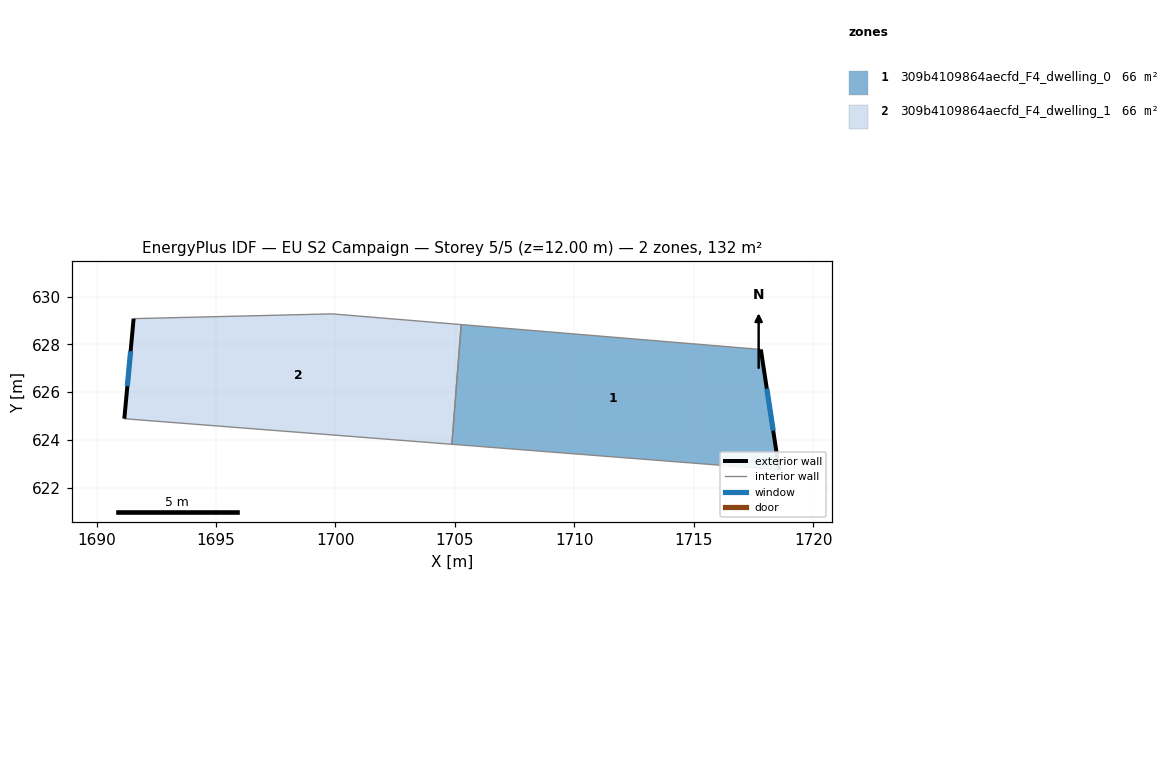
=== STOREY PLAN SPEC (per zone: floor XY polygon, exterior-wall plan segments, windows/doors) ===
zone 1: 309b4109864aecfd_F4_dwelling_0  (65.8 m²)
  floor: (1717.81, 627.78) (1718.58, 622.74) (1704.87, 623.81) (1705.26, 628.83)
  exterior wall: (1718.58, 622.74) – (1717.81, 627.78)  [5.1 m]
    window: (1718.33, 624.38) – (1718.06, 626.14)  [1.9 m²]
  interior walls: 3
zone 2: 309b4109864aecfd_F4_dwelling_1  (65.8 m²)
  floor: (1705.26, 628.83) (1704.87, 623.81) (1691.16, 624.88) (1691.55, 629.07) (1699.86, 629.27)
  exterior wall: (1691.55, 629.07) – (1691.16, 624.88)  [4.2 m]
    window: (1691.42, 627.71) – (1691.29, 626.25)  [1.5 m²]
  interior walls: 4

=== DERIVED (storey summary) ===
Building: EU S2 Campaign
Storey: 5 of 5  (floor level z = 12.00 m)
Storey gross floor area: 131.5 m²
Zones on this storey: 2
  - 309b4109864aecfd_F4_dwelling_0: floor 65.8 m²; exterior wall 5.1 m (15.3 m²); 1 window(s) 1.9 m²; WWR 12.2%
  - 309b4109864aecfd_F4_dwelling_1: floor 65.8 m²; exterior wall 4.2 m (12.6 m²); 1 window(s) 1.5 m²; WWR 12.2%
Zone adjacency (shared interzone walls):
  - 309b4109864aecfd_F4_dwelling_0 ↔ 309b4109864aecfd_F4_dwelling_1